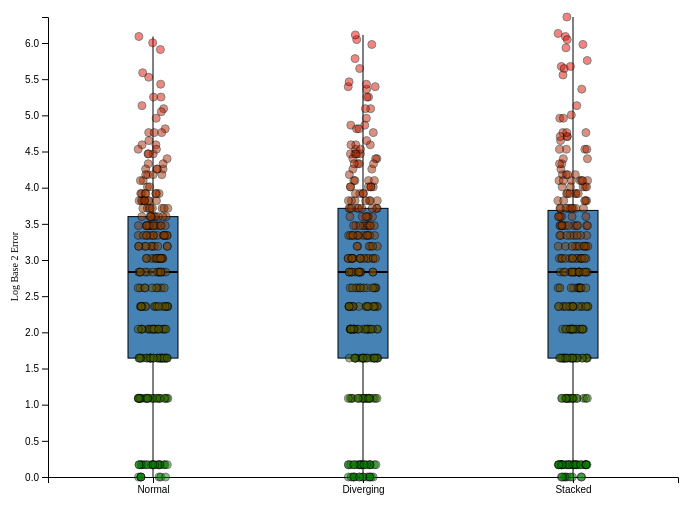
D3 v7 page, settled after 360 driven frames (6 s of simulated time); the page loaded 1 data file(s).


        // set up dimensions/margins
        var margin = {top: 10, right: 30, bottom: 30, left: 40},
            width = 700 - margin.left - margin.right,
            height = 500 - margin.top - margin.bottom

        // append svg to body of page
        var svg = d3.select("#my_dataviz")
            .append("svg")
                .attr("width", width + margin.left + margin.right)
                .attr("height", height + margin.top + margin.bottom)
            .append("g")
                .attr("transform",
                    `translate(${margin.left}, ${margin.top})`);

        // read data
        d3.csv("results/master_results.csv").then( function(data) {
            // parse numeric field
            data.forEach(d => d.Log2Error = +d.Log2Error)

            // group and compute summary stats (whiskers = nearest non-outlier values)
            var sumstat = Array.from(
                d3.group(data, d => d.ChartType),
                ([key, vals]) => {
                    const arr = vals.map(v => v.Log2Error).sort(d3.ascending);
                    const q1 = d3.quantile(arr, .25);
                    const median = d3.quantile(arr, .5);
                    const q3 = d3.quantile(arr, .75);
                    const iqr = q3 - q1;
                    const lowerFence = q1 - 1.5 * iqr;
                    const upperFence = q3 + 1.5 * iqr;

                    // nearest non-outlier min/max (fallback to data min/max)
                    let min = d3.min(arr.filter(v => v >= lowerFence));
                    let max = d3.max(arr.filter(v => v <= upperFence));
                    if (min === undefined) min = d3.min(arr);
                    if (max === undefined) max = d3.max(arr);

                    return { key: key, value: { q1, median, q3, interQuartileRange: iqr, min, max } };
                }
            );

            // x scale
            var x = d3.scaleBand()
                .range([0, width])
                .domain(sumstat.map(d => d.key))
                .paddingInner(1)
                .paddingOuter(.5);
            svg.append("g")
                .attr("transform", `translate(0, ${height})`)
                .call(d3.axisBottom(x));

            // y scale
            var y = d3.scaleLinear()
                .domain([0, d3.max(data, d => d.Log2Error)])
                .range([height, 0]);
            svg.append("g").call(d3.axisLeft(y));

            // add y axis label
            svg
                .append('text')
                .attr("x", -height/2 + 15)
                .attr("y", -30)
                .attr("text-anchor", "end")
                .attr("dominant-baseline", "end")
                .attr("transform", "rotate(-90)")
                .style("fill", "black")
                .style("font-size", "10px")
                .text("Log Base 2 Error")

            // add tooltip
            const tooltip = d3.select("#my_dataviz")
                .append("div")
                .style("position", "absolute")
                .style("opacity", 0)
                .attr("class", "tooltip")
                .style("background-color", "white")
                .style("border", "solid")
                .style("border-width", "1px")
                .style("border-radius", "5px")
                .style("padding", "10px")

            // add mouse functions
            const mouseover_box = function(event, d) {
                tooltip
                    .style("opacity", 1)
                d3.select(this)
                    .style("fill", "orange")
            }

            const mouseover_point = function(event, d) {
                tooltip
                    .style("opacity", 1)
                d3.select(this)
                    .style("opacity", 1)
            }

            const mousemove_box = function(event, d) {
                tooltip
                    .html(
                        "Min: " + d.value.min +
                        "<br>1st Quartile: " + d.value.q1 +
                        "<br>Median: " + d.value.median +
                        "<br>3rd Quartile: " + d.value.q3 +
                        "<br>Max: " + d.value.max
                    )
                    .style("left", (event.pageX + 10) + "px")
                    .style("top", (event.pageY + 10) + "px")
            }

            const mousemove_point = function(event, d) {
                tooltip
                    .html(
                        "Participant ID: " + d.ParticipantID +
                        "<br>True Value: " + d.TruePercent +
                        "<br>Guessed Value: " + d.ReportedPercent +
                        "<br>Error: " + d.AbsError + "% off" +
                        "<br>Log Error: " + d.Log2Error
                    )
                    .style("left", (event.pageX + 10) + "px")
                    .style("top", (event.pageY + 10) + "px")
            }

            const mouseleave_box = function(event, d) {
                tooltip
                    .transition()
                    .duration(200)
                    .style("opacity", 0)
                d3.select(this)
                    .style("fill", "steelblue")
            }

            const mouseleave_point = function(event, d) {
                tooltip
                    .transition()
                    .duration(200)
                    .style("opacity", 0)
                d3.select(this)
                    .style("opacity", 0.5)
            }

            // vertical lines (use d.value.min / d.value.max)
            svg.selectAll("vertlines")
                .data(sumstat)
                .enter()
                .append("line")
                .attr("x1", d => x(d.key))
                .attr("x2", d => x(d.key))
                .attr("y1", d => y(d.value.min))
                .attr("y2", d => y(d.value.max))
                .attr("stroke", "black")
                .attr("stroke-width", 1);

            var boxWidth = Math.min(50, x.bandwidth() || 50);

            // boxes
            svg.selectAll("boxes")
                .data(sumstat)
                .enter()
                .append("rect")
                    .attr("x", d => x(d.key) - boxWidth / 2)
                    .attr("y", d => y(d.value.q3))
                    .attr("height", d => y(d.value.q1) - y(d.value.q3))
                    .attr("width", boxWidth)
                    .attr("stroke", "black")
                    .style("fill", "steelblue")
                .on("mouseover", mouseover_box)
                .on("mousemove", mousemove_box)
                .on("mouseleave", mouseleave_box)
            
            // medians
            svg.selectAll("medianLines")
                .data(sumstat)
                .enter()
                .append("line")
                    .attr("x1", d => x(d.key) - boxWidth / 2)
                    .attr("x2", d => x(d.key) + boxWidth / 2)
                    .attr("y1", d => y(d.value.median))
                    .attr("y2", d => y(d.value.median))
                    .attr("stroke", "black")
                    .attr("stroke-width", 2);

            // set up point color
            var colorScale = d3.scaleLinear()
                .domain([0, d3.max(data, d => d.Log2Error)])
                .range(["green", "red"])

            // points w/ jitter
            var jitterWidth = Math.min(30, x.bandwidth() || 30);
            svg.selectAll("indPoints")
                .data(data)
                .enter()
                .append("circle")
                    .attr("cx", d => x(d.ChartType) - jitterWidth / 2 + Math.random() * jitterWidth)
                    .attr("cy", d => y(d.Log2Error))
                    .attr("r", 4)
                    .style("fill", d => colorScale(d.Log2Error))
                    .style("stroke", "black")
                    .style("opacity", 0.5)
                .on("mouseover", mouseover_point)
                .on("mousemove", mousemove_point)
                .on("mouseleave", mouseleave_point)
            }).catch(err => console.error("CSV load/parse error:", err));
    

### data: results/master_results.csv
, ParticipantID, TrialNum, TruePercent, ReportedPercent, AbsError, Log2Error, ChartType
0, 6h452i, 1, 41, 43, 2, 1.087, Normal
1, 6h452i, 2, 45, 45, 0, 0.0, Normal
2, 6h452i, 3, 62, 57, 5, 2.358, Normal
3, 6h452i, 4, 52, 31, 21, 4.401, Normal
4, 6h452i, 5, 48, 50, 2, 1.087, Normal
5, 6h452i, 6, 40, 26, 14, 3.82, Normal
6, 6h452i, 7, 70, 83, 13, 3.714, Normal
7, 6h452i, 8, 28, 15, 13, 3.714, Normal
8, 6h452i, 9, 48, 36, 12, 3.6, Normal
9, 6h452i, 10, 75, 87, 12, 3.6, Normal
10, 6h452i, 11, 79, 84, 5, 2.358, Normal
11, 6h452i, 12, 16, 23, 7, 2.833, Normal
12, 6h452i, 13, 10, 23, 13, 3.714, Normal
13, 6h452i, 14, 36, 28, 8, 3.022, Normal
14, 6h452i, 15, 95, 90, 5, 2.358, Normal
15, 6h452i, 16, 91, 88, 3, 1.644, Normal
16, 6h452i, 17, 47, 43, 4, 2.044, Normal
17, 6h452i, 18, 79, 94, 15, 3.919, Normal
18, 6h452i, 19, 61, 63, 2, 1.087, Normal
19, 6h452i, 20, 87, 77, 10, 3.34, Normal
20, 6h452i, 21, 71, 60, 11, 3.476, Diverging
21, 6h452i, 22, 17, 21, 4, 2.044, Diverging
22, 6h452i, 23, 21, 19, 2, 1.087, Diverging
23, 6h452i, 24, 90, 83, 7, 2.833, Diverging
24, 6h452i, 25, 72, 83, 11, 3.476, Diverging
25, 6h452i, 26, 21, 38, 17, 4.098, Diverging
26, 6h452i, 27, 39, 50, 11, 3.476, Diverging
27, 6h452i, 28, 90, 85, 5, 2.358, Diverging
28, 6h452i, 29, 78, 88, 10, 3.34, Diverging
29, 6h452i, 30, 26, 17, 9, 3.19, Diverging
30, 6h452i, 31, 69, 89, 20, 4.331, Diverging
31, 6h452i, 32, 90, 90, 0, 0.0, Diverging
32, 6h452i, 33, 97, 100, 3, 1.644, Diverging
33, 6h452i, 34, 97, 88, 9, 3.19, Diverging
34, 6h452i, 35, 10, 27, 17, 4.098, Diverging
35, 6h452i, 36, 42, 28, 14, 3.82, Diverging
36, 6h452i, 37, 99, 100, 1, 0.1699, Diverging
37, 6h452i, 38, 26, 18, 8, 3.022, Diverging
38, 6h452i, 39, 90, 100, 10, 3.34, Diverging
39, 6h452i, 40, 15, 15, 0, 0.0, Diverging
40, 6h452i, 41, 74, 88, 14, 3.82, Stacked
41, 6h452i, 42, 47, 50, 3, 1.644, Stacked
42, 6h452i, 43, 88, 82, 6, 2.615, Stacked
43, 6h452i, 44, 64, 39, 25, 4.651, Stacked
44, 6h452i, 45, 79, 89, 10, 3.34, Stacked
45, 6h452i, 46, 50, 24, 26, 4.707, Stacked
46, 6h452i, 47, 50, 91, 41, 5.362, Stacked
47, 6h452i, 48, 60, 50, 10, 3.34, Stacked
48, 6h452i, 49, 46, 50, 4, 2.044, Stacked
49, 6h452i, 50, 46, 19, 27, 4.762, Stacked
50, 6h452i, 51, 89, 78, 11, 3.476, Stacked
51, 6h452i, 52, 84, 87, 3, 1.644, Stacked
52, 6h452i, 53, 86, 76, 10, 3.34, Stacked
53, 6h452i, 54, 73, 50, 23, 4.531, Stacked
54, 6h452i, 55, 36, 19, 17, 4.098, Stacked
55, 6h452i, 56, 36, 10, 26, 4.707, Stacked
56, 6h452i, 57, 36, 24, 12, 3.6, Stacked
57, 6h452i, 58, 35, 22, 13, 3.714, Stacked
58, 6h452i, 59, 12, 15, 3, 1.644, Stacked
59, 6h452i, 60, 85, 74, 11, 3.476, Stacked
... 730 more rows